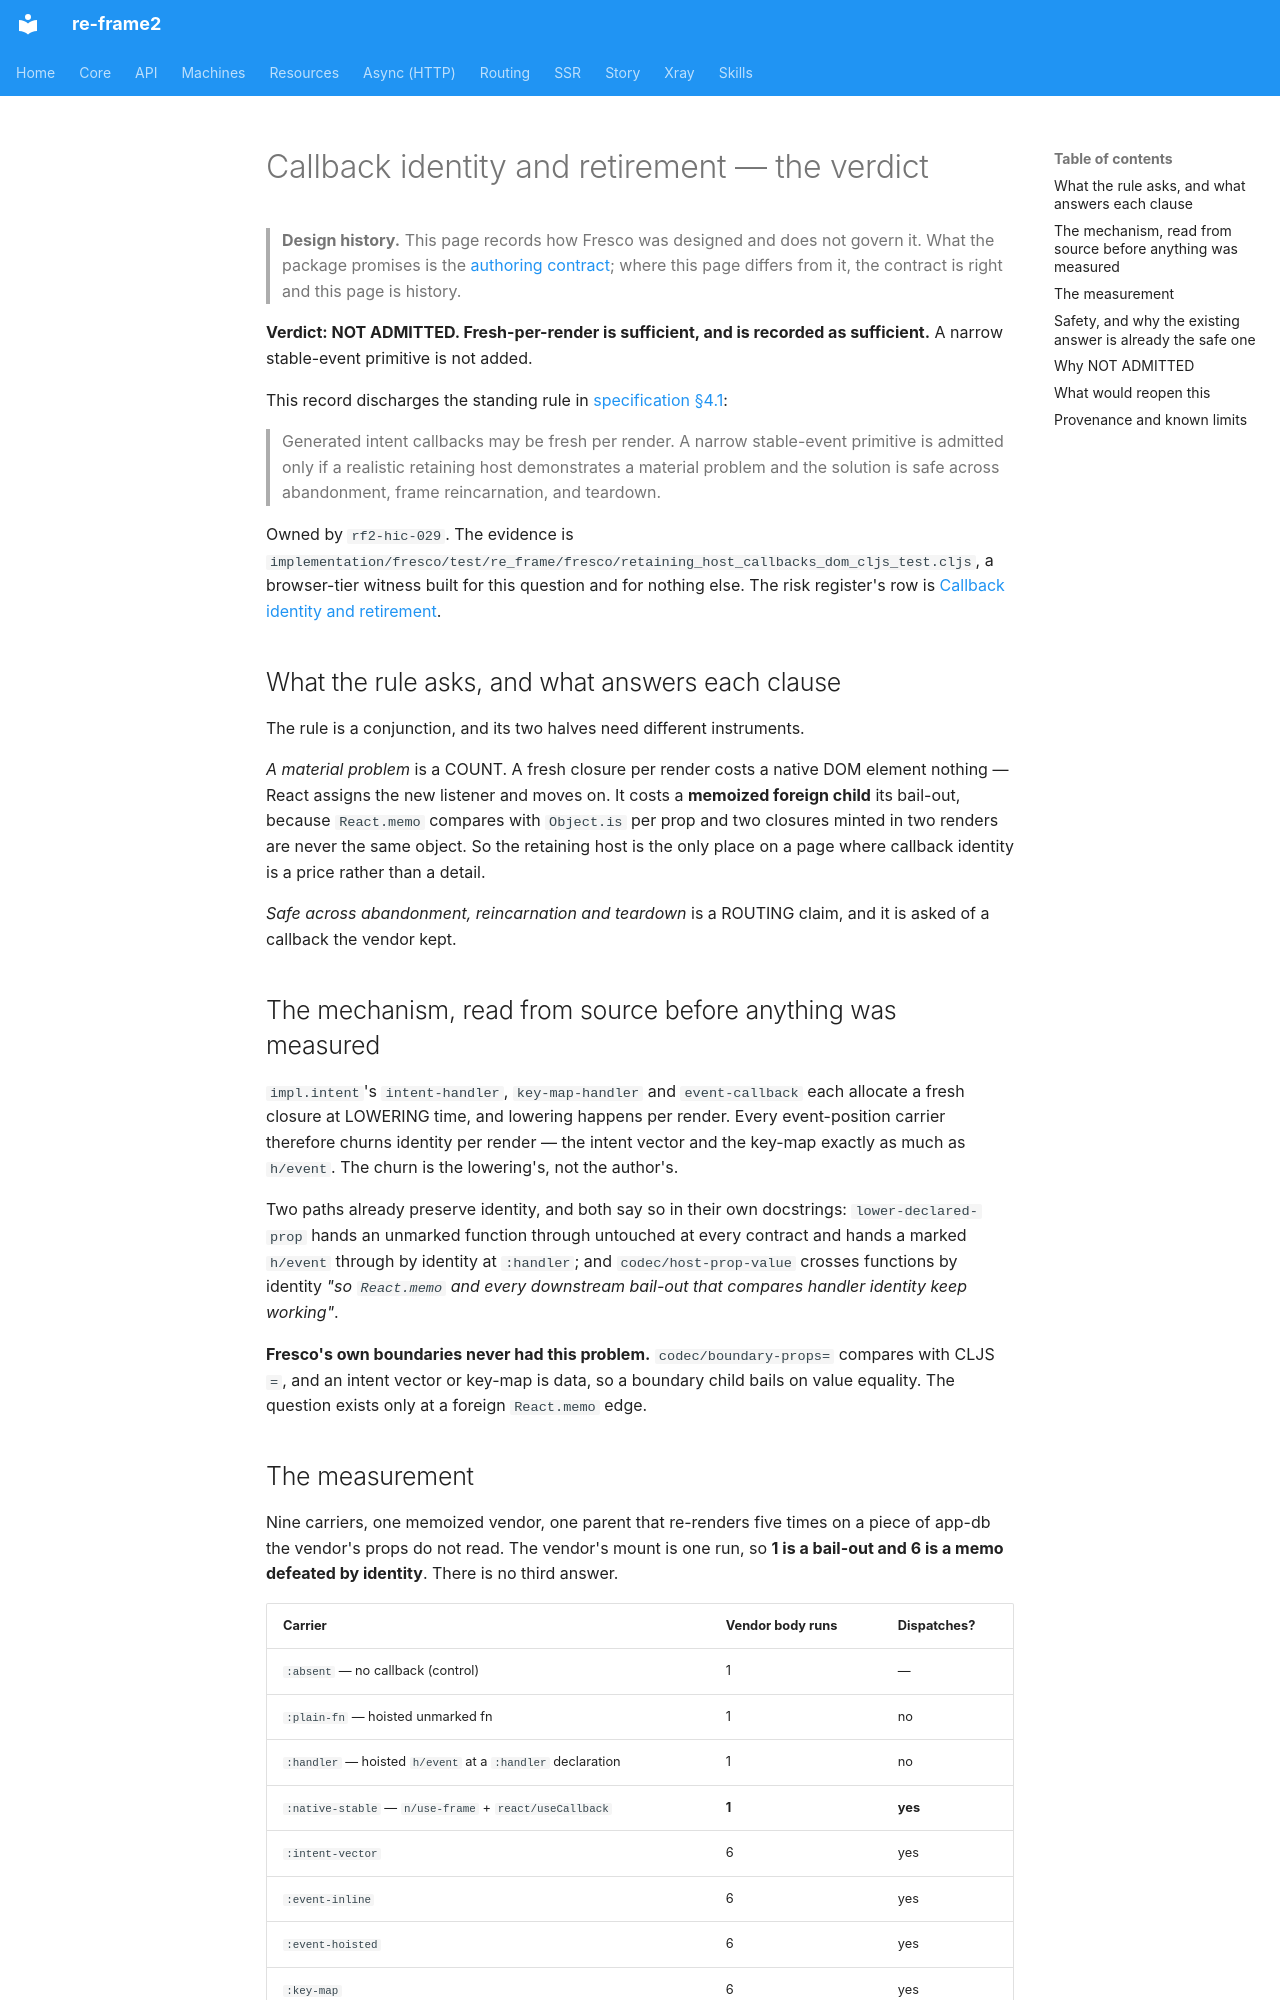

repository: day8/re-frame2 · page: design/fresco/product/callback-identity-verdict/index.html · generator: mkdocs

# Callback identity and retirement — the verdict

> **Design history.** This page records how Fresco was designed and does not govern it. What the package promises is the [authoring contract](../../../../implementation/fresco/spec/authoring-contract.md); where this page differs from it, the contract is right and this page is history.

**Verdict: NOT ADMITTED. Fresh-per-render is sufficient, and is recorded as sufficient.** A narrow stable-event primitive is not added.

This record discharges the standing rule in [specification §4.1](specification.md#41-events):

> Generated intent callbacks may be fresh per render. A narrow stable-event primitive is admitted only if a realistic retaining host demonstrates a material problem and the solution is safe across abandonment, frame reincarnation, and teardown.

Owned by `rf2-hic-029`. The evidence is `implementation/fresco/test/re_frame/fresco/retaining_host_callbacks_dom_cljs_test.cljs`, a browser-tier witness built for this question and for nothing else. The risk register's row is [Callback identity and retirement](lanes/adversarial-risks.md#phase-1-kernel-risks).

## What the rule asks, and what answers each clause

The rule is a conjunction, and its two halves need different instruments.

*A material problem* is a COUNT. A fresh closure per render costs a native DOM element nothing — React assigns the new listener and moves on. It costs a **memoized foreign child** its bail-out, because `React.memo` compares with `Object.is` per prop and two closures minted in two renders are never the same object. So the retaining host is the only place on a page where callback identity is a price rather than a detail.

*Safe across abandonment, reincarnation and teardown* is a ROUTING claim, and it is asked of a callback the vendor kept.

## The mechanism, read from source before anything was measured

`impl.intent`'s `intent-handler`, `key-map-handler` and `event-callback` each allocate a fresh closure at LOWERING time, and lowering happens per render. Every event-position carrier therefore churns identity per render — the intent vector and the key-map exactly as much as `h/event`. The churn is the lowering's, not the author's.

Two paths already preserve identity, and both say so in their own docstrings: `lower-declared-prop` hands an unmarked function through untouched at every contract and hands a marked `h/event` through by identity at `:handler`; and `codec/host-prop-value` crosses functions by identity *"so `React.memo` and every downstream bail-out that compares handler identity keep working"*.

**Fresco's own boundaries never had this problem.** `codec/boundary-props=` compares with CLJS `=`, and an intent vector or key-map is data, so a boundary child bails on value equality. The question exists only at a foreign `React.memo` edge.
